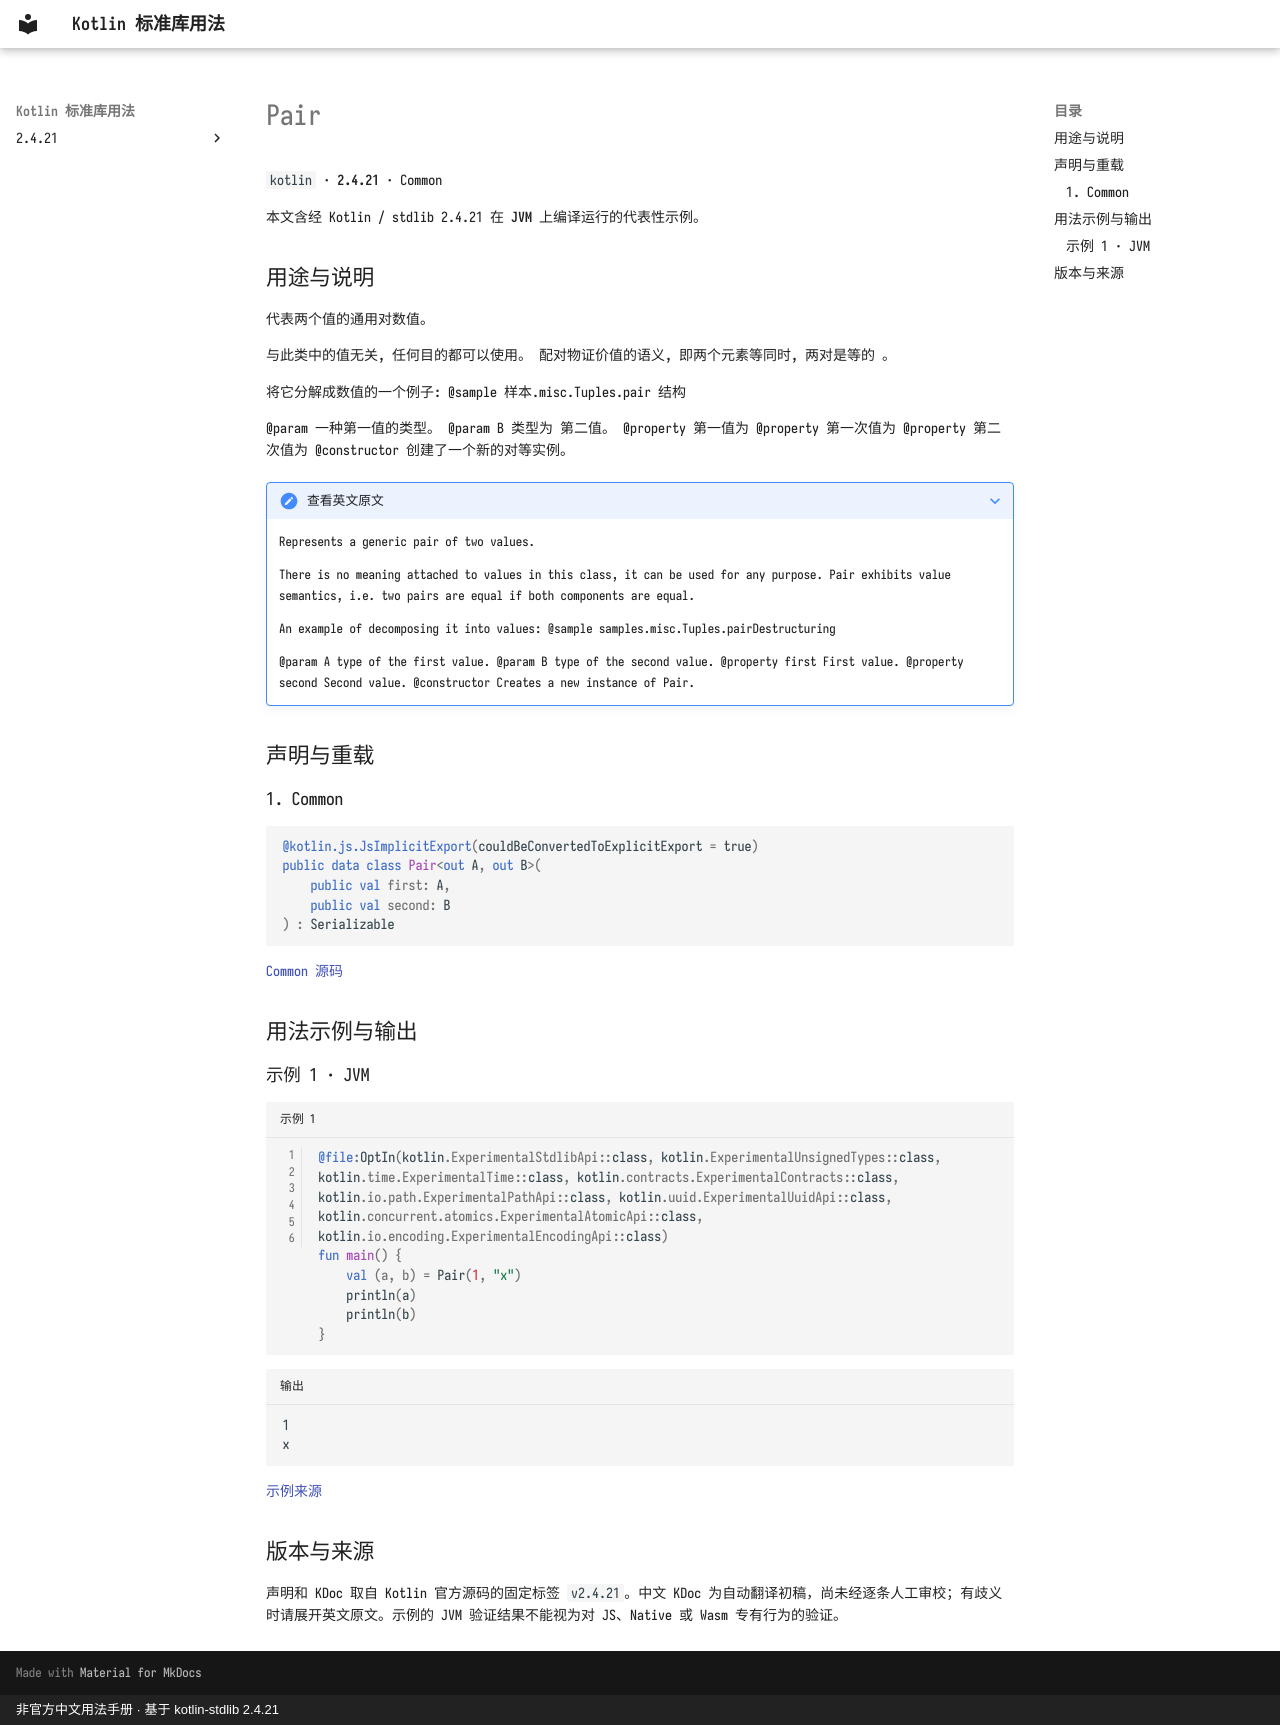

repository: oooooooko/kotlin-stdlib-docs · page: zh/api/kotlin/pair--989da04b/index.html · generator: mkdocs · copyright: 非官方中文用法手册 · 基于 kotlin-stdlib 2.4.21

# Pair

`kotlin` · **2.4.21** · Common

本文含经 Kotlin / stdlib 2.4.21 在 **JVM** 上编译运行的代表性示例。

## 用途与说明

代表两个值的通用对数值。

与此类中的值无关, 任何目的都可以使用。 配对物证价值的语义, 即两个元素等同时, 两对是等的 。

将它分解成数值的一个例子: @sample 样本.misc.Tuples.pair 结构

@param 一种第一值的类型。 @param B 类型为 第二值。 @property 第一值为 @property 第一次值为 @property 第二次值为 @constructor 创建了一个新的对等实例。

??? note "查看英文原文"

    Represents a generic pair of two values.
    
    There is no meaning attached to values in this class, it can be used for any purpose.
    Pair exhibits value semantics, i.e. two pairs are equal if both components are equal.
    
    An example of decomposing it into values:
    @sample samples.misc.Tuples.pairDestructuring
    
    @param A type of the first value.
    @param B type of the second value.
    @property first First value.
    @property second Second value.
    @constructor Creates a new instance of Pair.

## 声明与重载

### 1. Common

```kotlin
@kotlin.js.JsImplicitExport(couldBeConvertedToExplicitExport = true)
public data class Pair<out A, out B>(
    public val first: A,
    public val second: B
) : Serializable
```

[Common 源码](https://github.com/JetBrains/kotlin/blob/v2.4.21/libraries/stdlib/src/kotlin/util/Tuples.kt#L11)

## 用法示例与输出

### 示例 1 · JVM

```kotlin title="示例 1" linenums="1"
@file:OptIn(kotlin.ExperimentalStdlibApi::class, kotlin.ExperimentalUnsignedTypes::class, kotlin.time.ExperimentalTime::class, kotlin.contracts.ExperimentalContracts::class, kotlin.io.path.ExperimentalPathApi::class, kotlin.uuid.ExperimentalUuidApi::class, kotlin.concurrent.atomics.ExperimentalAtomicApi::class, kotlin.io.encoding.ExperimentalEncodingApi::class)
fun main() {
    val (a, b) = Pair(1, "x")
    println(a)
    println(b)
}
```

```text title="输出"
1
x
```

[示例来源](https://github.com/JetBrains/kotlin/blob/v2.4.21/libraries/stdlib/samples/test/samples/misc/tuples.kt#L8)

## 版本与来源

声明和 KDoc 取自 Kotlin 官方源码的固定标签 `v2.4.21`。中文 KDoc 为自动翻译初稿，尚未经逐条人工审校；有歧义时请展开英文原文。示例的 JVM 验证结果不能视为对 JS、Native 或 Wasm 专有行为的验证。
